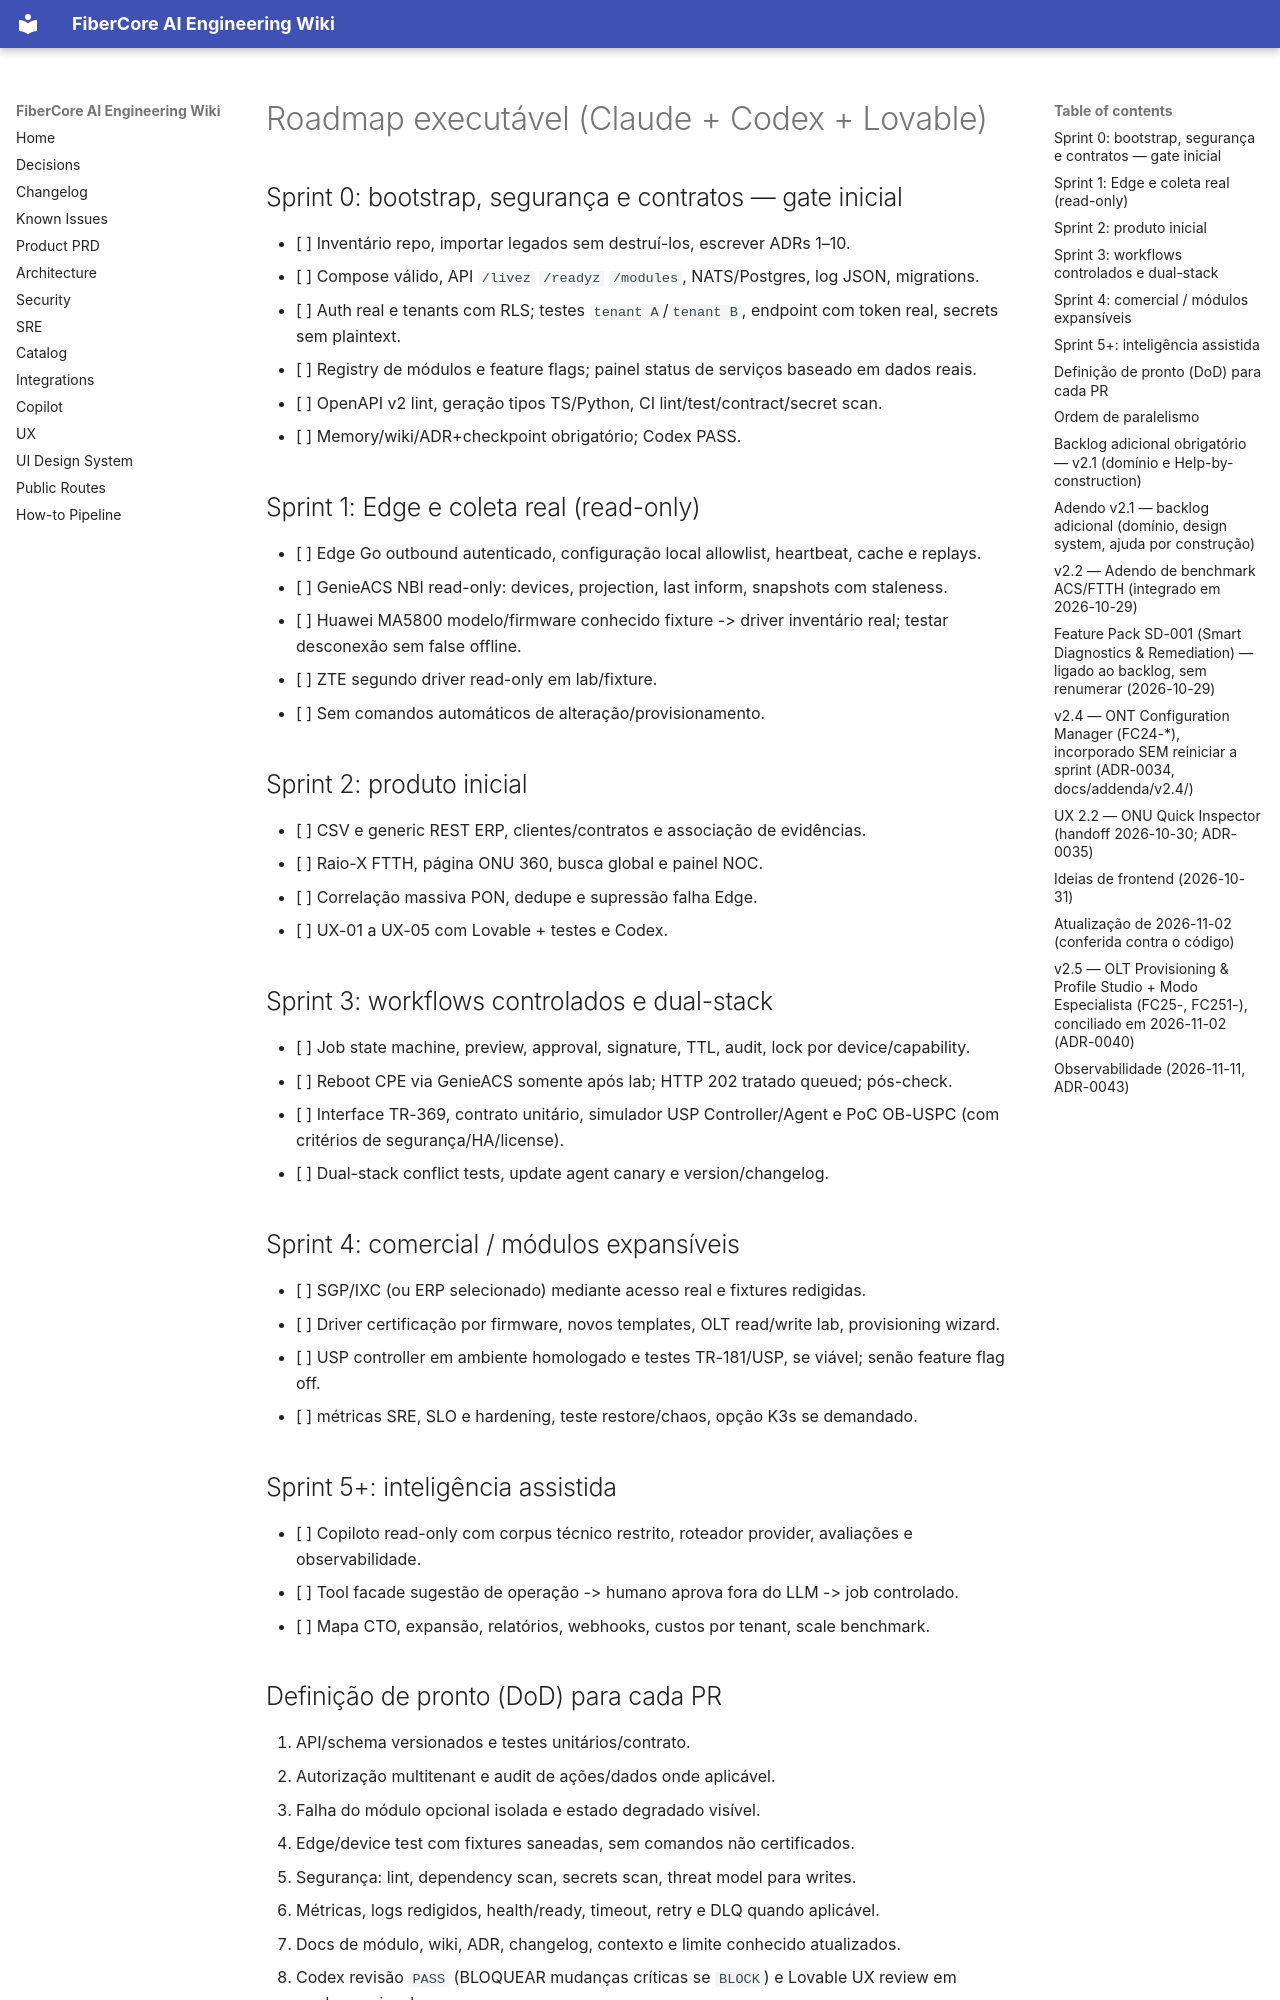

repository: keslleykledston/44-fibercore_ai · page: product/ROADMAP_BACKLOG/index.html · generator: mkdocs

# Roadmap executável (Claude + Codex + Lovable)

## Sprint 0: bootstrap, segurança e contratos — gate inicial

- [ ] Inventário repo, importar legados sem destruí-los, escrever ADRs 1–10.
- [ ] Compose válido, API `/livez` `/readyz` `/modules`, NATS/Postgres, log JSON, migrations.
- [ ] Auth real e tenants com RLS; testes `tenant A`/`tenant B`, endpoint com token real, secrets sem plaintext.
- [ ] Registry de módulos e feature flags; painel status de serviços baseado em dados reais.
- [ ] OpenAPI v2 lint, geração tipos TS/Python, CI lint/test/contract/secret scan.
- [ ] Memory/wiki/ADR+checkpoint obrigatório; Codex PASS.

## Sprint 1: Edge e coleta real (read-only)

- [ ] Edge Go outbound autenticado, configuração local allowlist, heartbeat, cache e replays.
- [ ] GenieACS NBI read-only: devices, projection, last inform, snapshots com staleness.
- [ ] Huawei MA5800 modelo/firmware conhecido fixture -> driver inventário real; testar desconexão sem false offline.
- [ ] ZTE segundo driver read-only em lab/fixture.
- [ ] Sem comandos automáticos de alteração/provisionamento.

## Sprint 2: produto inicial

- [ ] CSV e generic REST ERP, clientes/contratos e associação de evidências.
- [ ] Raio-X FTTH, página ONU 360, busca global e painel NOC.
- [ ] Correlação massiva PON, dedupe e supressão falha Edge.
- [ ] UX-01 a UX-05 com Lovable + testes e Codex.

## Sprint 3: workflows controlados e dual-stack

- [ ] Job state machine, preview, approval, signature, TTL, audit, lock por device/capability.
- [ ] Reboot CPE via GenieACS somente após lab; HTTP 202 tratado queued; pós-check.
- [ ] Interface TR-369, contrato unitário, simulador USP Controller/Agent e PoC OB-USPC (com critérios de segurança/HA/license).
- [ ] Dual-stack conflict tests, update agent canary e version/changelog.

## Sprint 4: comercial / módulos expansíveis

- [ ] SGP/IXC (ou ERP selecionado) mediante acesso real e fixtures redigidas.
- [ ] Driver certificação por firmware, novos templates, OLT read/write lab, provisioning wizard.
- [ ] USP controller em ambiente homologado e testes TR-181/USP, se viável; senão feature flag off.
- [ ] métricas SRE, SLO e hardening, teste restore/chaos, opção K3s se demandado.

## Sprint 5+: inteligência assistida

- [ ] Copiloto read-only com corpus técnico restrito, roteador provider, avaliações e observabilidade.
- [ ] Tool facade sugestão de operação -> humano aprova fora do LLM -> job controlado.
- [ ] Mapa CTO, expansão, relatórios, webhooks, custos por tenant, scale benchmark.

## Definição de pronto (DoD) para cada PR

1. API/schema versionados e testes unitários/contrato.
2. Autorização multitenant e audit de ações/dados onde aplicável.
3. Falha do módulo opcional isolada e estado degradado visível.
4. Edge/device test com fixtures saneadas, sem comandos não certificados.
5. Segurança: lint, dependency scan, secrets scan, threat model para writes.
6. Métricas, logs redigidos, health/ready, timeout, retry e DLQ quando aplicável.
7. Docs de módulo, wiki, ADR, changelog, contexto e limite conhecido atualizados.
8. Codex revisão `PASS` (BLOQUEAR mudanças críticas se `BLOCK`) e Lovable UX review em mudança visual.
9. Testes devem registrar resultado real ou `NOT_RUN` com explicação; nunca alegar sucesso sem execução.

## Ordem de paralelismo

Codex não revisa códigos ainda não finalizados; Lovable pode trabalhar telas usando mocks e contratos versionados em paralelo ao Edge. Claude deve concluir caminhos verticais antes de abrir mais serviços. Sem **merge autônomo de PR crítico** e sem writes em equipamentos sem aceite humano.
